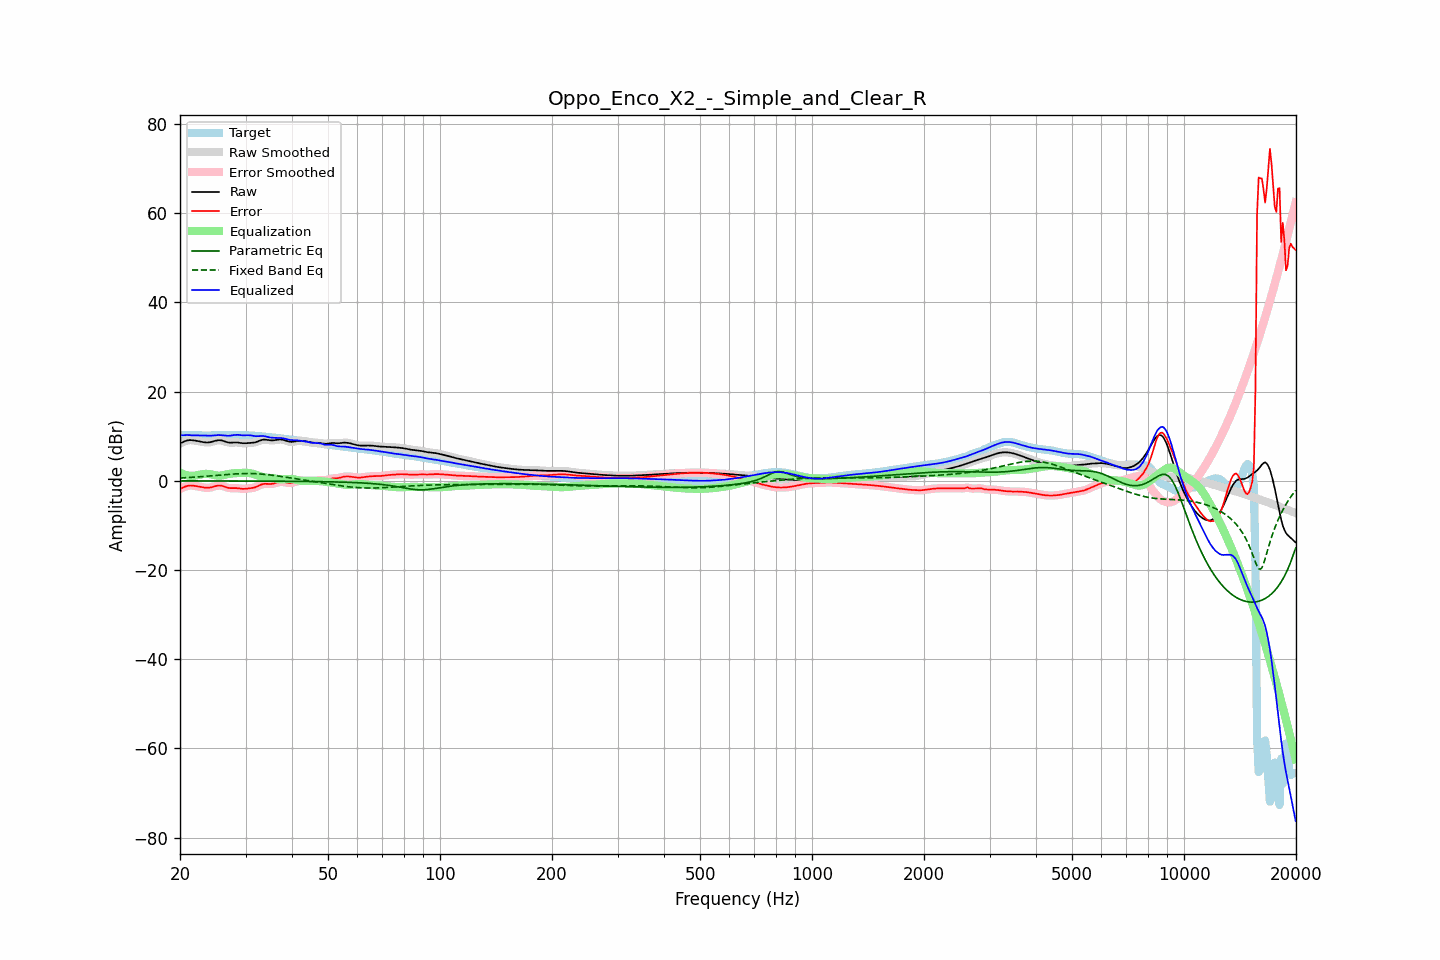

Data behind this chart, as committed beside it:
frequency, raw, error, smoothed, error_smoothed, equalization, parametric_eq, fixed_band_eq, equalized_raw, equalized_smoothed, target
20.00, 8.37, -1.85, 8.36, -1.86, 1.82, -0.02, 0.61, 10.20, 10.19, 10.23
20.20, 8.55, -1.67, 8.56, -1.66, 1.65, -0.03, 0.63, 10.19, 10.20, 10.22
20.40, 8.71, -1.50, 8.72, -1.49, 1.49, -0.03, 0.65, 10.20, 10.22, 10.22
20.61, 8.87, -1.34, 8.86, -1.35, 1.36, -0.03, 0.67, 10.23, 10.22, 10.21
20.81, 8.98, -1.22, 8.98, -1.22, 1.26, -0.03, 0.69, 10.24, 10.24, 10.20
21.02, 9.06, -1.13, 9.06, -1.13, 1.18, -0.03, 0.71, 10.24, 10.24, 10.19
21.23, 9.11, -1.07, 9.10, -1.08, 1.12, -0.03, 0.74, 10.23, 10.22, 10.18
21.44, 9.11, -1.07, 9.11, -1.07, 1.09, -0.03, 0.76, 10.20, 10.20, 10.18
21.66, 9.07, -1.10, 9.08, -1.09, 1.10, -0.03, 0.78, 10.18, 10.18, 10.17
21.87, 9.03, -1.14, 9.03, -1.14, 1.14, -0.03, 0.81, 10.17, 10.16, 10.16
22.09, 8.96, -1.20, 8.96, -1.20, 1.20, -0.03, 0.83, 10.16, 10.16, 10.16
22.31, 8.89, -1.27, 8.89, -1.27, 1.26, -0.03, 0.86, 10.15, 10.15, 10.16
22.54, 8.81, -1.34, 8.81, -1.34, 1.34, -0.03, 0.89, 10.15, 10.15, 10.16
22.76, 8.74, -1.41, 8.74, -1.41, 1.41, -0.03, 0.91, 10.16, 10.15, 10.15
22.99, 8.68, -1.48, 8.68, -1.48, 1.47, -0.03, 0.94, 10.15, 10.15, 10.15
23.22, 8.63, -1.53, 8.63, -1.53, 1.52, -0.03, 0.97, 10.15, 10.15, 10.15
23.45, 8.59, -1.56, 8.59, -1.56, 1.54, -0.04, 1.00, 10.14, 10.14, 10.16
23.69, 8.58, -1.58, 8.58, -1.58, 1.54, -0.04, 1.03, 10.12, 10.12, 10.16
23.92, 8.60, -1.56, 8.60, -1.56, 1.51, -0.04, 1.06, 10.11, 10.11, 10.16
24.16, 8.66, -1.51, 8.66, -1.50, 1.45, -0.04, 1.09, 10.11, 10.11, 10.16
24.40, 8.74, -1.42, 8.75, -1.42, 1.38, -0.04, 1.12, 10.12, 10.13, 10.16
24.65, 8.85, -1.31, 8.85, -1.31, 1.30, -0.04, 1.15, 10.15, 10.15, 10.16
24.89, 8.96, -1.20, 8.96, -1.20, 1.23, -0.04, 1.18, 10.19, 10.19, 10.16
25.14, 9.04, -1.12, 9.05, -1.12, 1.17, -0.04, 1.21, 10.21, 10.21, 10.16
25.39, 9.10, -1.06, 9.09, -1.07, 1.14, -0.04, 1.25, 10.25, 10.23, 10.16
25.65, 9.08, -1.08, 9.08, -1.07, 1.15, -0.04, 1.28, 10.23, 10.24, 10.16
25.91, 9.03, -1.13, 9.03, -1.13, 1.19, -0.04, 1.31, 10.22, 10.22, 10.16
26.16, 8.93, -1.23, 8.92, -1.23, 1.26, -0.04, 1.34, 10.19, 10.18, 10.16
26.43, 8.80, -1.36, 8.80, -1.36, 1.34, -0.05, 1.37, 10.14, 10.14, 10.16
26.69, 8.68, -1.48, 8.68, -1.48, 1.43, -0.05, 1.40, 10.10, 10.10, 10.16
26.96, 8.58, -1.59, 8.59, -1.58, 1.50, -0.05, 1.43, 10.08, 10.09, 10.17
27.23, 8.53, -1.65, 8.54, -1.64, 1.57, -0.05, 1.45, 10.10, 10.11, 10.18
27.50, 8.54, -1.66, 8.54, -1.66, 1.62, -0.05, 1.48, 10.16, 10.16, 10.19
27.77, 8.56, -1.65, 8.56, -1.65, 1.66, -0.05, 1.50, 10.22, 10.22, 10.21
28.05, 8.58, -1.64, 8.58, -1.64, 1.69, -0.05, 1.53, 10.27, 10.27, 10.22
28.33, 8.58, -1.65, 8.58, -1.65, 1.71, -0.05, 1.55, 10.29, 10.29, 10.23
28.62, 8.56, -1.68, 8.56, -1.68, 1.73, -0.05, 1.57, 10.29, 10.28, 10.24
28.90, 8.51, -1.73, 8.51, -1.73, 1.74, -0.06, 1.58, 10.25, 10.25, 10.24
29.19, 8.46, -1.78, 8.46, -1.78, 1.76, -0.06, 1.60, 10.22, 10.22, 10.23
29.48, 8.41, -1.82, 8.42, -1.81, 1.77, -0.06, 1.61, 10.18, 10.19, 10.23
29.78, 8.40, -1.81, 8.40, -1.81, 1.78, -0.06, 1.62, 10.18, 10.18, 10.21
30.08, 8.41, -1.80, 8.41, -1.79, 1.78, -0.06, 1.62, 10.19, 10.19, 10.20
30.38, 8.44, -1.75, 8.44, -1.75, 1.77, -0.06, 1.62, 10.21, 10.21, 10.19
30.68, 8.47, -1.70, 8.46, -1.71, 1.74, -0.06, 1.62, 10.21, 10.20, 10.17
30.99, 8.49, -1.66, 8.49, -1.66, 1.68, -0.07, 1.62, 10.17, 10.16, 10.15
31.30, 8.51, -1.61, 8.51, -1.61, 1.59, -0.07, 1.61, 10.10, 10.10, 10.13
31.61, 8.55, -1.54, 8.56, -1.54, 1.49, -0.07, 1.59, 10.04, 10.04, 10.10
31.93, 8.62, -1.44, 8.63, -1.43, 1.36, -0.07, 1.58, 9.99, 10.00, 10.06
32.24, 8.75, -1.28, 8.75, -1.28, 1.23, -0.07, 1.56, 9.98, 9.99, 10.03
32.57, 8.89, -1.11, 8.89, -1.11, 1.11, -0.07, 1.54, 10.00, 10.00, 10.00
32.89, 9.04, -0.93, 9.04, -0.94, 0.99, -0.08, 1.51, 10.03, 10.02, 9.97
33.22, 9.15, -0.80, 9.15, -0.80, 0.89, -0.08, 1.48, 10.03, 10.03, 9.95
33.55, 9.22, -0.70, 9.21, -0.72, 0.80, -0.08, 1.45, 10.02, 10.01, 9.92
33.89, 9.21, -0.68, 9.21, -0.69, 0.75, -0.08, 1.42, 9.96, 9.95, 9.89
34.23, 9.16, -0.70, 9.16, -0.70, 0.71, -0.08, 1.38, 9.87, 9.87, 9.86
34.57, 9.10, -0.72, 9.10, -0.72, 0.68, -0.08, 1.34, 9.78, 9.78, 9.82
34.92, 9.05, -0.73, 9.06, -0.72, 0.65, -0.09, 1.30, 9.70, 9.71, 9.78
35.27, 9.04, -0.70, 9.04, -0.69, 0.62, -0.09, 1.26, 9.66, 9.66, 9.74
35.62, 9.06, -0.63, 9.06, -0.63, 0.57, -0.09, 1.21, 9.63, 9.63, 9.69
35.97, 9.11, -0.54, 9.11, -0.54, 0.51, -0.09, 1.16, 9.62, 9.62, 9.65
... 635 more rows
